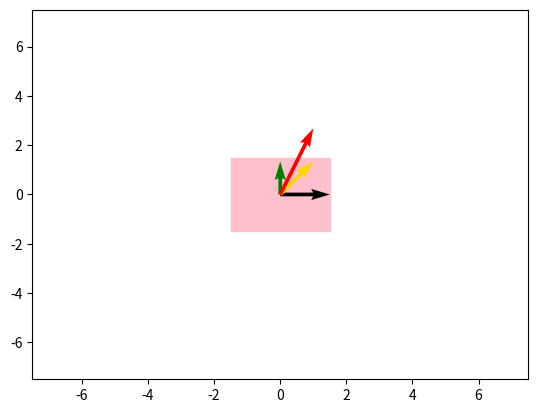
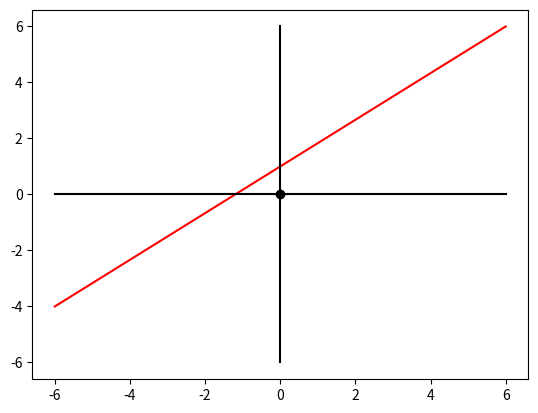
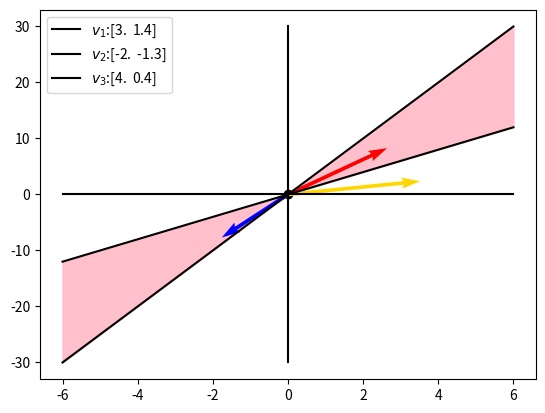
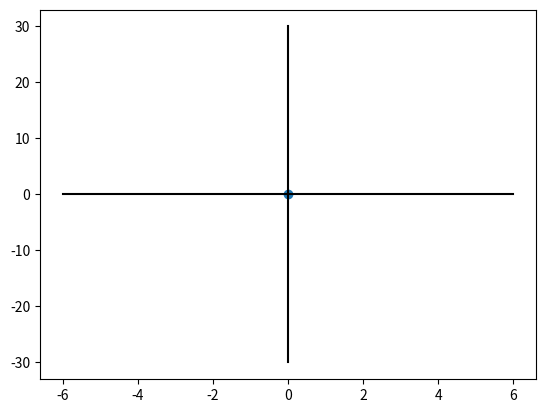

These charts were generated, in order, by the following Python code:
import numpy as np
import matplotlib.pyplot as plt

# Caso A un cuadrilatero en R2
origen = np.vstack([0,0])  # Origen de coordenadas
v = 1.5                    # Factor de escala
scale = v*10               # Escalamiento
vec = np.array([v,0])      # Vector 0
vec1 = np.array([1,1])     # Vector 1
vec2 = np.array([0,1])     # Vector 2
plt.axis([-scale/2,scale/2,-scale/2,scale/2])
# Conjunto a analizar
plt.fill_between(np.linspace(-v,v,100),np.linspace(v,v,100),np.linspace(-v,-v,100), color ="pink")
# Graficar los 3 vectores propuestos
plt.quiver(*origen, *vec, scale = scale)
plt.quiver(*origen, *vec1, scale = scale, color = "gold")
plt.quiver(*origen, *vec2, scale = scale, color = "green")
plt.quiver(*origen, *np.array(vec1+vec2), scale = scale,color = "red") 
plt.show()

# Caso B, ecuacion de una linea en R2
# Se grafica la linea y = x+2
plt.plot(np.linspace(-6,6,100),np.linspace(-6,4,100)+2, color ="red")

# Se grafica el plano Cartesiano
plt.plot(np.linspace(-6,6,100),np.linspace(0,0,100),color="k")
plt.plot(np.linspace(0,0,100),np.linspace(-6,6,100),color="k")
plt.scatter(0,0,color="k")  # Origen de coordenadas
plt.show()

# Caso C, el conjunto generado entre dos rectas

x = np.linspace(-6,6,100)        # Valor de la ordenada
y1 = np.linspace(-6*2,6*2,100)   # Recta 1
y2 = np.linspace(-6*5,6*5,100)   # Recta 2

# Graficar las rectas, el orgen de coordenadas y las coordenadas
plt.plot(x,y1, color = "k")
plt.plot(x,y2, color = "k")
plt.plot(x,np.linspace(0,0,100),color="k") 
plt.plot(np.linspace(0,0,100),np.linspace(-30,30,100),color="k") 
plt.scatter(0,0,color="k") 

# Colorear el conjunto generado en la interseccion de las rectas
plt.fill_between(x,y1,y2, color = 'pink') # Conjunto a analizar
v1 = np.array([3,1.4])    # Usar vectores aleatorios
v2 = np.array([-2,-1.3]) 
v3 = 4*(v1+v2)

plt.quiver(*origen,*v1,scale = scale, color = "red") # v1
plt.quiver(*origen,*v2,scale = scale, color = "blue") # v2
plt.quiver(*origen,*v3,scale = scale, color = "gold") # v3
plt.legend(["$v_1$:"+str(v1),"$v_2$:"+str(v2),"$v_3$:"+str(v3)])
plt.show()

# Cado D, un punto en R2
plt.scatter(0,0)   # Punto localizado en el origen
plt.plot(x,np.linspace(0,0,100),color="k") 
plt.plot(np.linspace(0,0,100),np.linspace(-30,30,100),color="k") 
plt.show()
